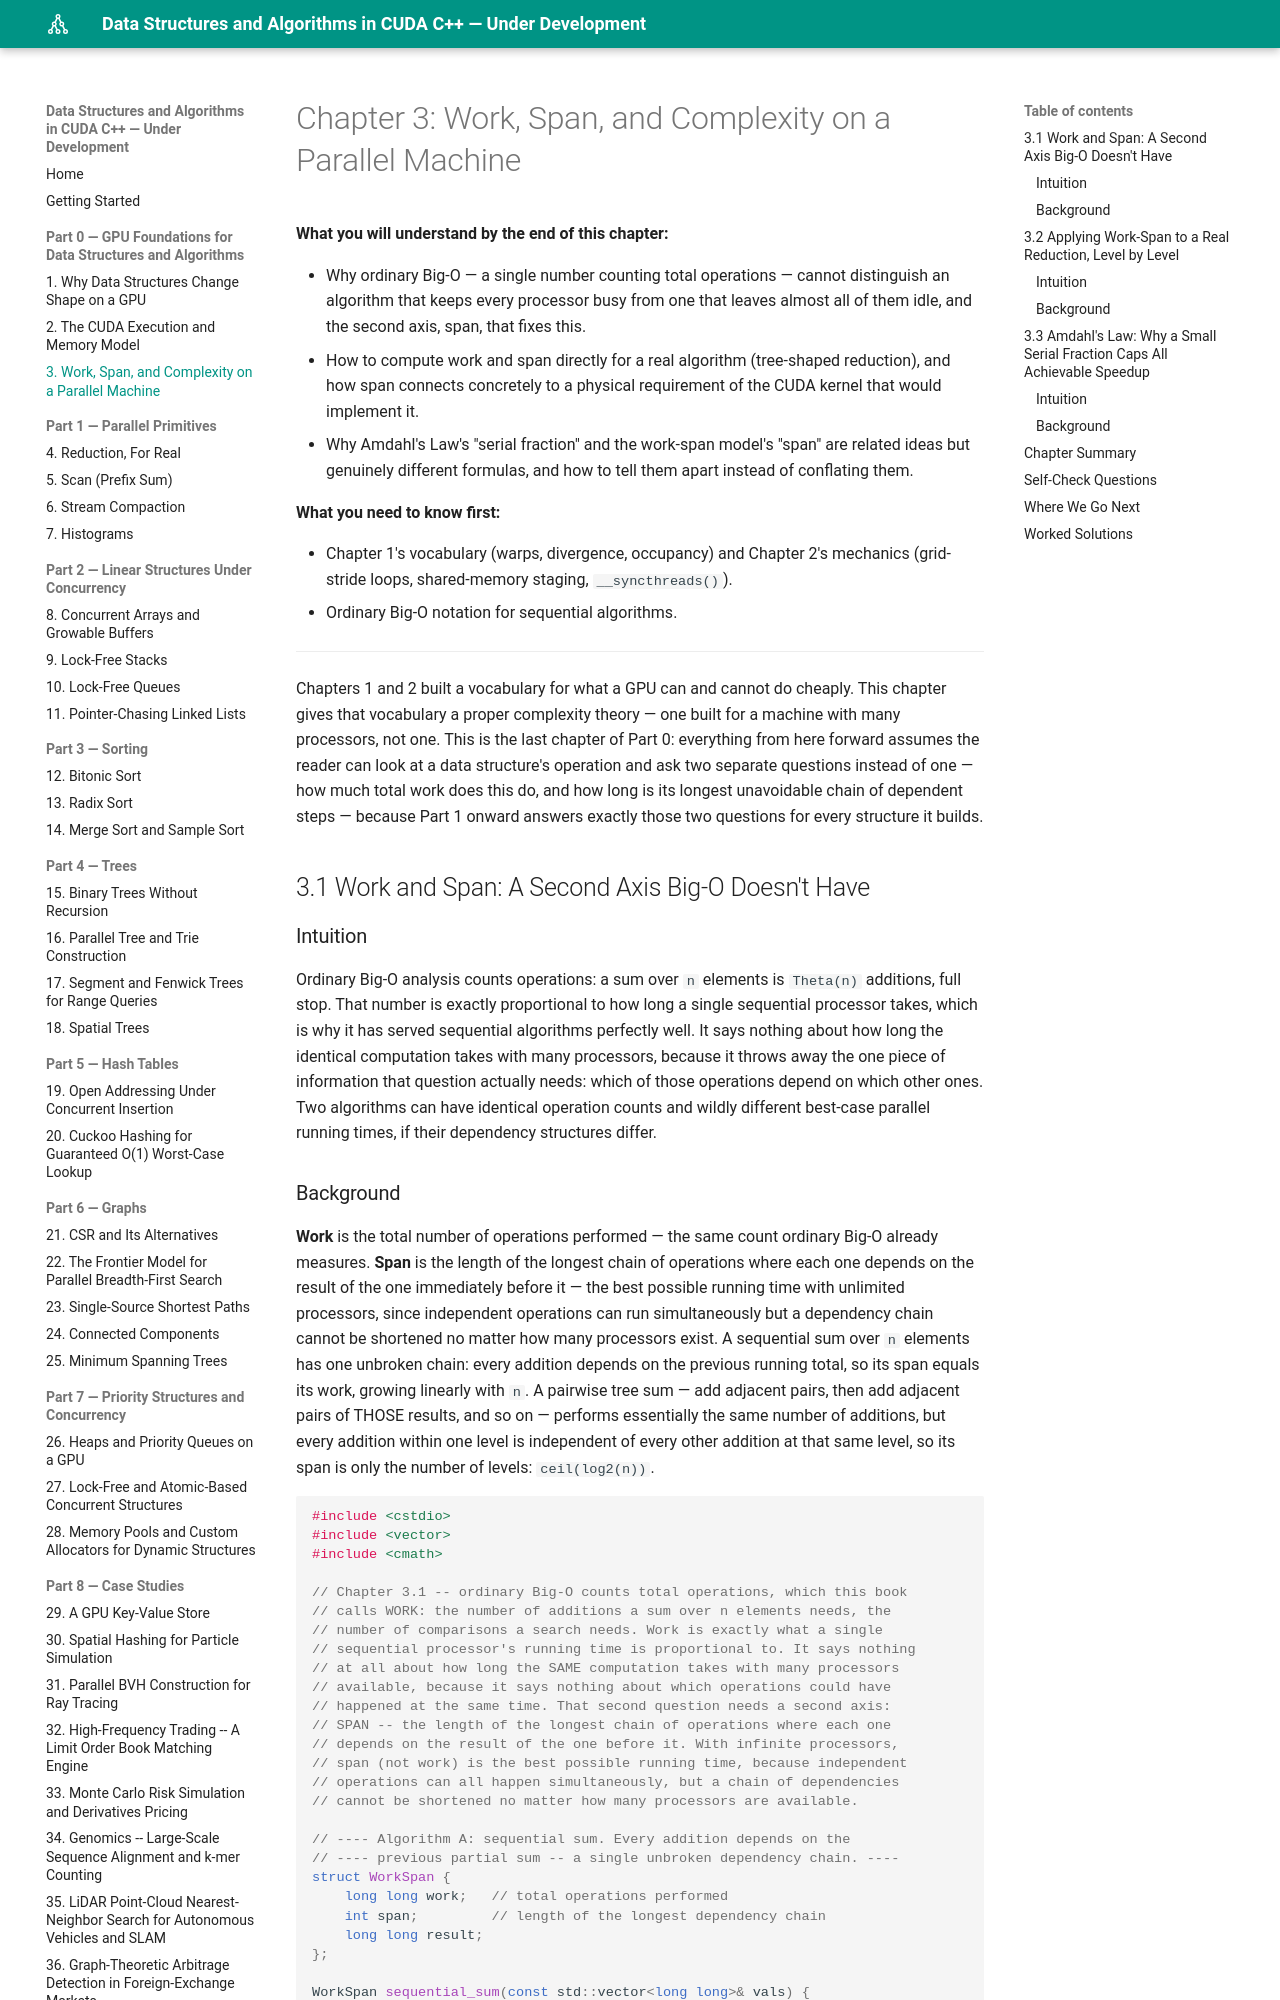

repository: MaximumBeings/dsa_cuda_from_first_principles · page: part0/03-work-span-and-complexity/index.html · generator: mkdocs

# Chapter 3: Work, Span, and Complexity on a Parallel Machine

**What you will understand by the end of this chapter:**

- Why ordinary Big-O — a single number counting total operations — cannot distinguish an algorithm that keeps every processor busy from one that leaves almost all of them idle, and the second axis, span, that fixes this.
- How to compute work and span directly for a real algorithm (tree-shaped reduction), and how span connects concretely to a physical requirement of the CUDA kernel that would implement it.
- Why Amdahl's Law's "serial fraction" and the work-span model's "span" are related ideas but genuinely different formulas, and how to tell them apart instead of conflating them.

**What you need to know first:**

- Chapter 1's vocabulary (warps, divergence, occupancy) and Chapter 2's mechanics (grid-stride loops, shared-memory staging, `__syncthreads()`).
- Ordinary Big-O notation for sequential algorithms.

---

Chapters 1 and 2 built a vocabulary for what a GPU can and cannot do cheaply. This chapter gives that vocabulary a proper complexity theory — one built for a machine with many processors, not one. This is the last chapter of Part 0: everything from here forward assumes the reader can look at a data structure's operation and ask two separate questions instead of one — how much total work does this do, and how long is its longest unavoidable chain of dependent steps — because Part 1 onward answers exactly those two questions for every structure it builds.

## 3.1 Work and Span: A Second Axis Big-O Doesn't Have

### Intuition

Ordinary Big-O analysis counts operations: a sum over `n` elements is `Theta(n)` additions, full stop. That number is exactly proportional to how long a single sequential processor takes, which is why it has served sequential algorithms perfectly well. It says nothing about how long the identical computation takes with many processors, because it throws away the one piece of information that question actually needs: which of those operations depend on which other ones. Two algorithms can have identical operation counts and wildly different best-case parallel running times, if their dependency structures differ.
